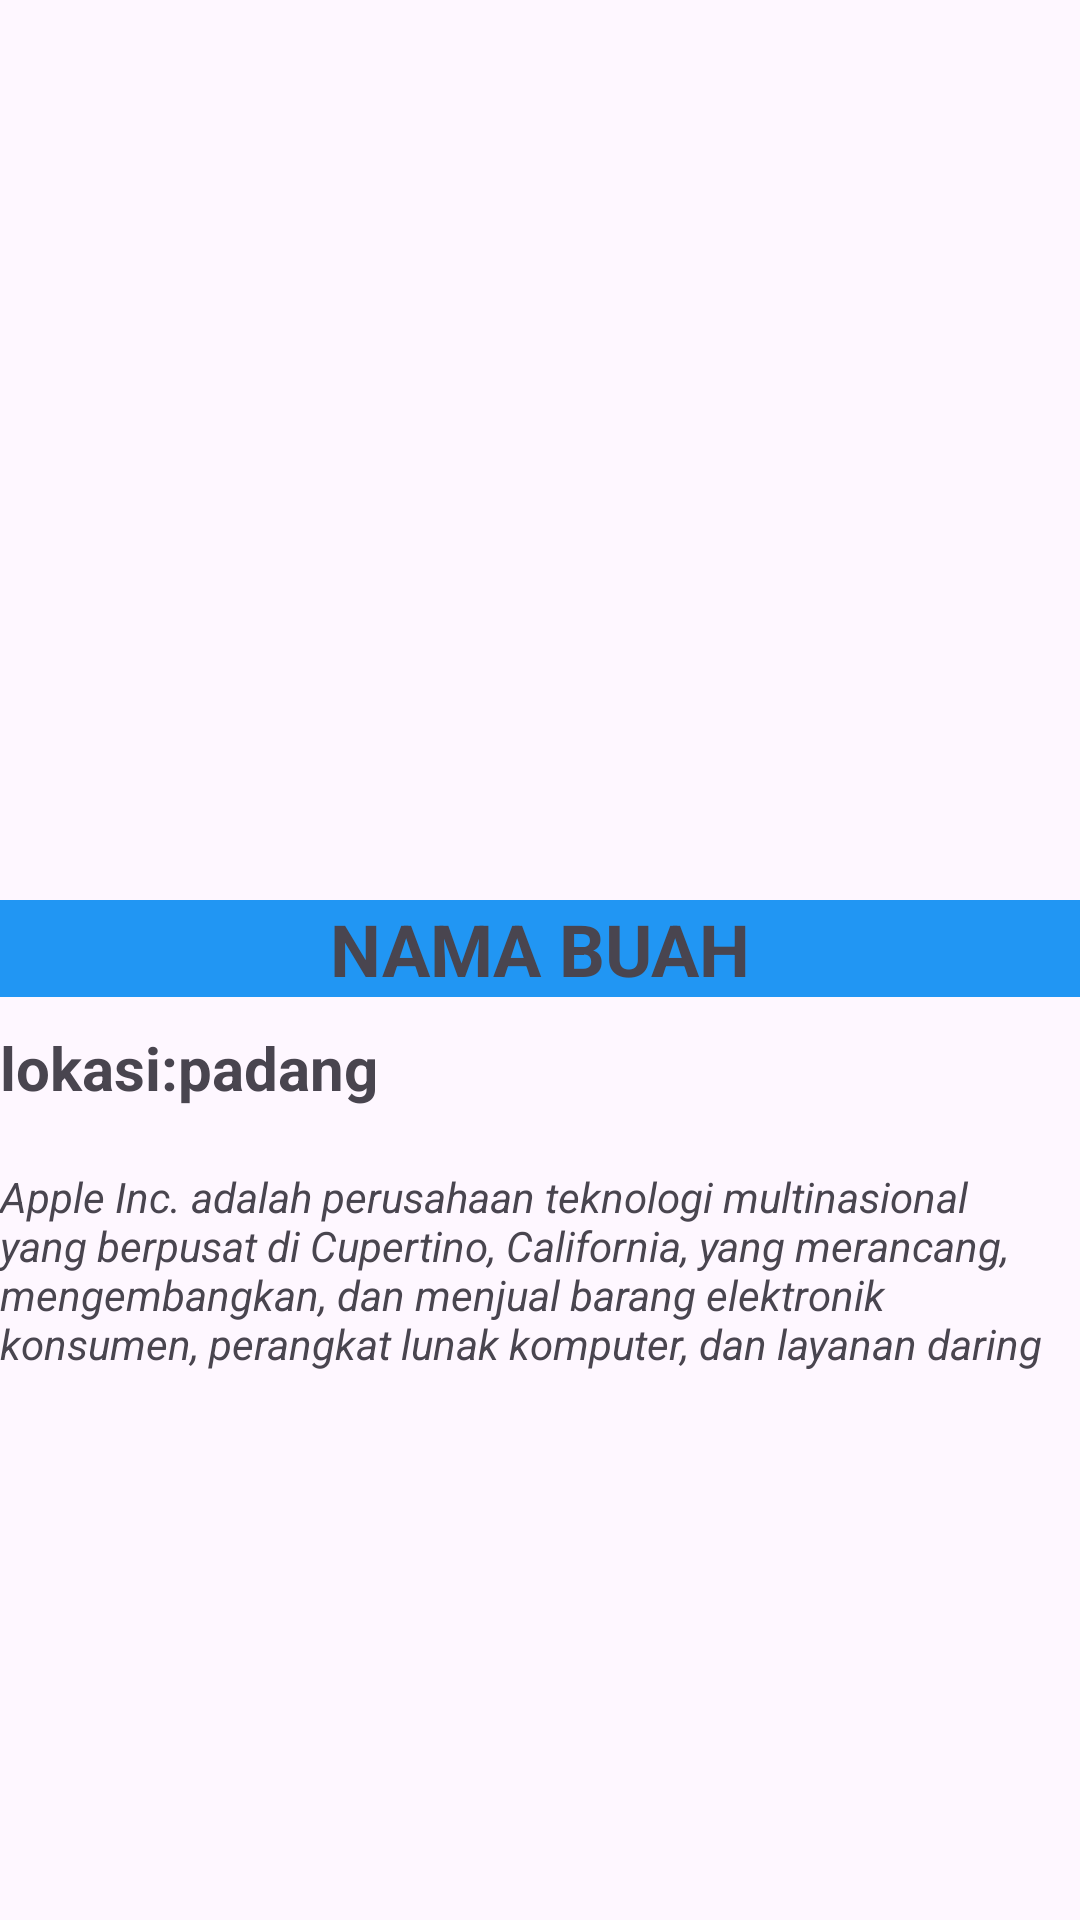

This screen was rendered from an Android layout file. Write that file and the resources it references.
<!-- AndroidManifest.xml: application theme Theme.Recycle_viewbuku_danbuah -->
<!-- res/layout/activity_detail_buah.xml -->
<?xml version="1.0" encoding="utf-8"?>
<androidx.constraintlayout.widget.ConstraintLayout xmlns:android="http://schemas.android.com/apk/res/android"
    xmlns:app="http://schemas.android.com/apk/res-auto"
    xmlns:tools="http://schemas.android.com/tools"
    android:id="@+id/main"
    android:layout_width="match_parent"
    android:layout_height="match_parent"
    tools:context=".DetailBuah">

    <LinearLayout
        android:layout_width="match_parent"
        android:layout_height="match_parent"
        android:orientation="vertical">

        <ImageView
            android:id="@+id/imgDetailBuah"
            android:layout_width="match_parent"
            android:layout_height="300sp"

            app:srcCompat="@drawable/apple" />

        <TextView
            android:id="@+id/txtDetailBuah"
            android:layout_width="match_parent"
            android:layout_height="wrap_content"
            android:background="#2196F3"
            android:text="NAMA BUAH"
            android:textAlignment="center"
            android:textSize="24sp"
            android:layout_marginBottom="10dp"
            android:textStyle="bold" />

        <TextView
            android:id="@+id/txtLokasi"
            android:layout_width="match_parent"
            android:layout_height="wrap_content"
            android:layout_marginBottom="20dp"
            android:text="lokasi:padang"
            android:textSize="20sp"
            android:textStyle="bold" />

        <TextView
            android:id="@+id/txtDeskripsi"
            android:layout_width="match_parent"
            android:layout_height="wrap_content"
            android:text="@string/st_apel"
            android:textStyle="italic" />
    </LinearLayout>
</androidx.constraintlayout.widget.ConstraintLayout>
<!-- resources referenced by this layout -->
<resources>
  <string name="st_apel">Apple Inc. adalah perusahaan teknologi multinasional yang berpusat di Cupertino, California, yang merancang, mengembangkan, dan menjual barang elektronik konsumen, perangkat lunak komputer, dan layanan daring</string>
  <style name="Theme.Recycle_viewbuku_danbuah" parent="Base.Theme.Recycle_viewbuku_danbuah" />
  <style name="Base.Theme.Recycle_viewbuku_danbuah" parent="Theme.Material3.DayNight.NoActionBar">
          
          
      </style>
</resources>
